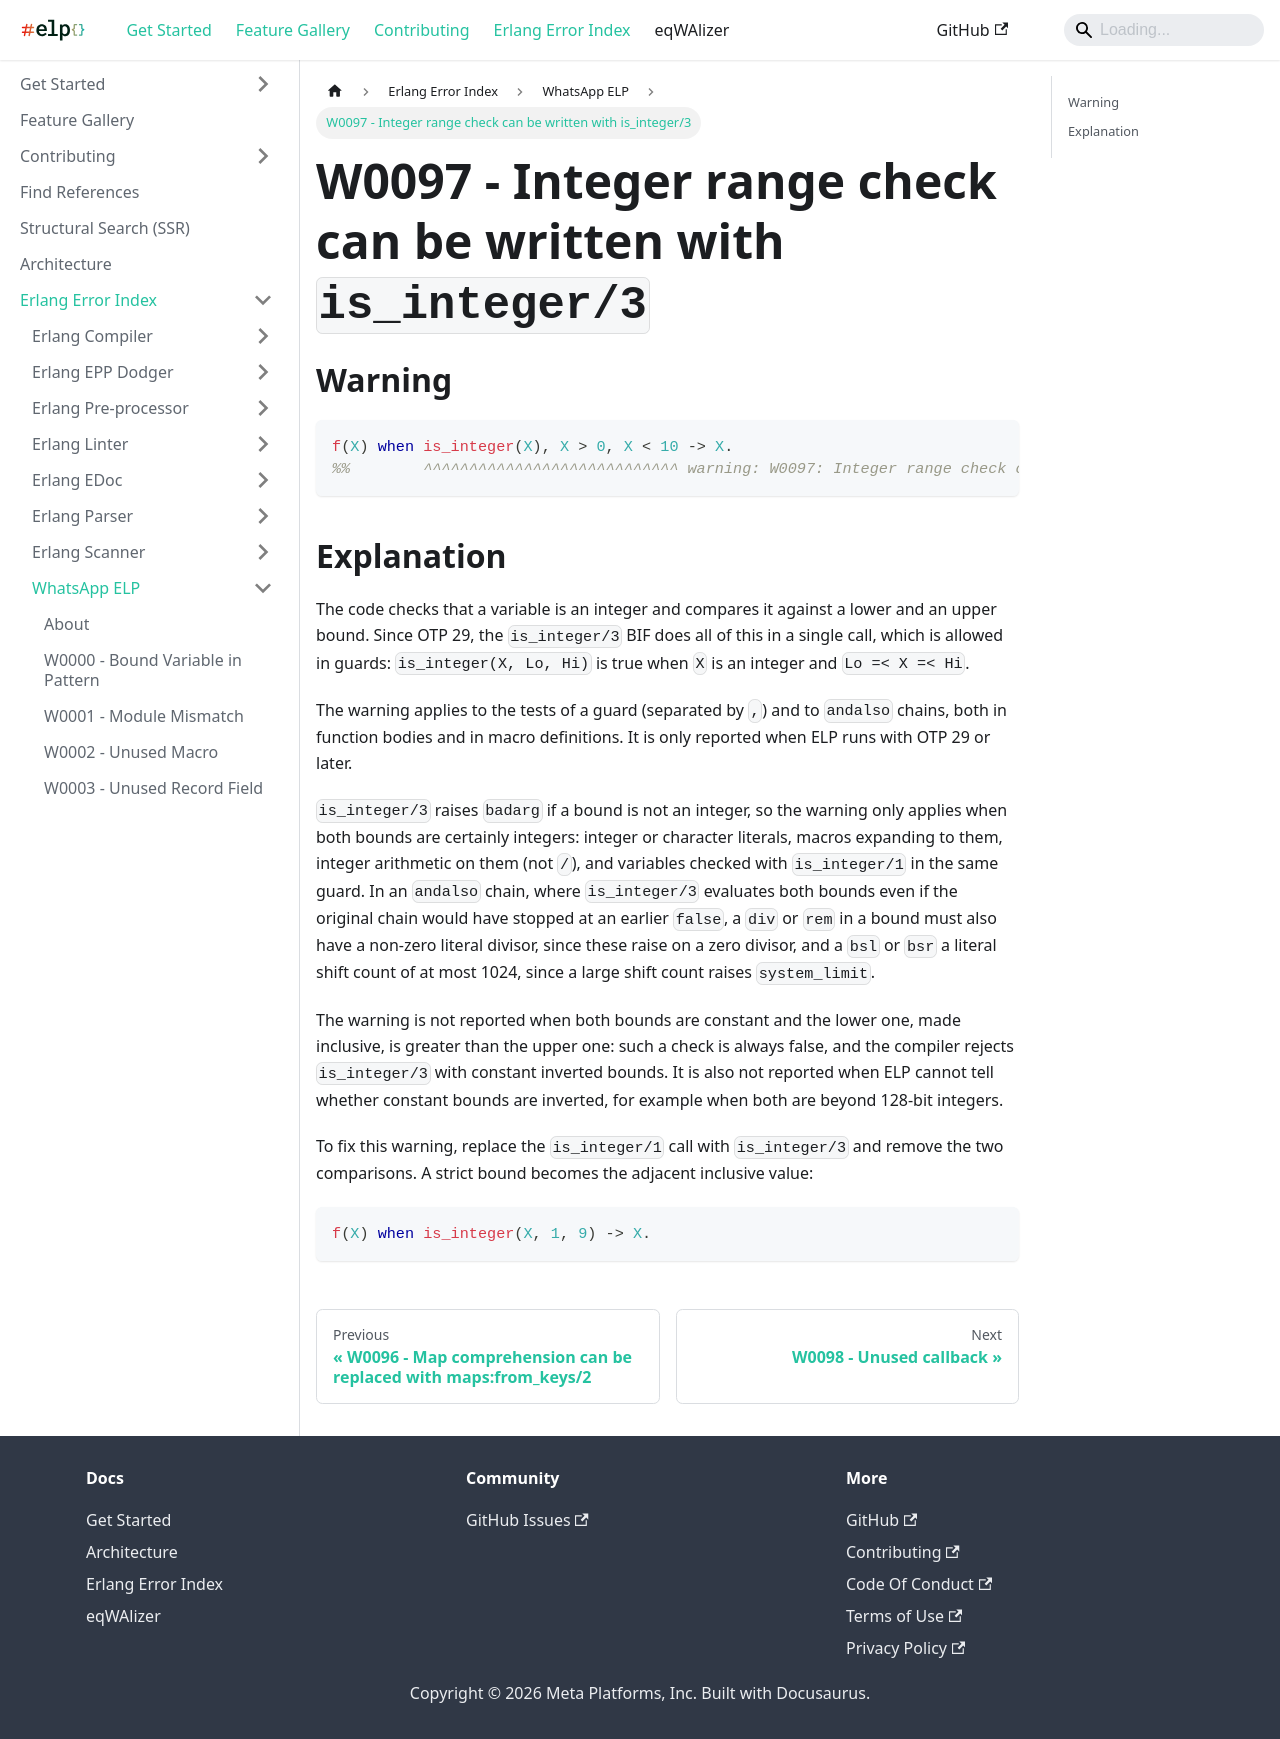

repository: WhatsApp/erlang-language-platform · page: docs/erlang-error-index/w/W0097/index.html · generator: docusaurus

---
sidebar_position: 97
---

# W0097 - Integer range check can be written with `is_integer/3`

## Warning

```erlang
f(X) when is_integer(X), X > 0, X < 10 -> X.
%%        ^^^^^^^^^^^^^^^^^^^^^^^^^^^^ warning: W0097: Integer range check can be written with `is_integer/3`.
```

## Explanation

The code checks that a variable is an integer and compares it against a lower
and an upper bound. Since OTP 29, the `is_integer/3` BIF does all of this in a
single call, which is allowed in guards: `is_integer(X, Lo, Hi)` is true when
`X` is an integer and `Lo =< X =< Hi`.

The warning applies to the tests of a guard (separated by `,`) and to `andalso`
chains, both in function bodies and in macro definitions. It is only reported
when ELP runs with OTP 29 or later.

`is_integer/3` raises `badarg` if a bound is not an integer, so the warning
only applies when both bounds are certainly integers: integer or character
literals, macros expanding to them, integer arithmetic on them (not `/`), and
variables checked with `is_integer/1` in the same guard. In an `andalso`
chain, where `is_integer/3` evaluates both bounds even if the original chain
would have stopped at an earlier `false`, a `div` or `rem` in a bound must
also have a non-zero literal divisor, since these raise on a zero divisor, and
a `bsl` or `bsr` a literal shift count of at most 1024, since a large shift
count raises `system_limit`.

The warning is not reported when both bounds are constant and the lower one,
made inclusive, is greater than the upper one: such a check is always false,
and the compiler rejects `is_integer/3` with constant inverted bounds. It is
also not reported when ELP cannot tell whether constant bounds are inverted,
for example when both are beyond 128-bit integers.

To fix this warning, replace the `is_integer/1` call with `is_integer/3` and
remove the two comparisons. A strict bound becomes the adjacent inclusive
value:

```erlang
f(X) when is_integer(X, 1, 9) -> X.
```
